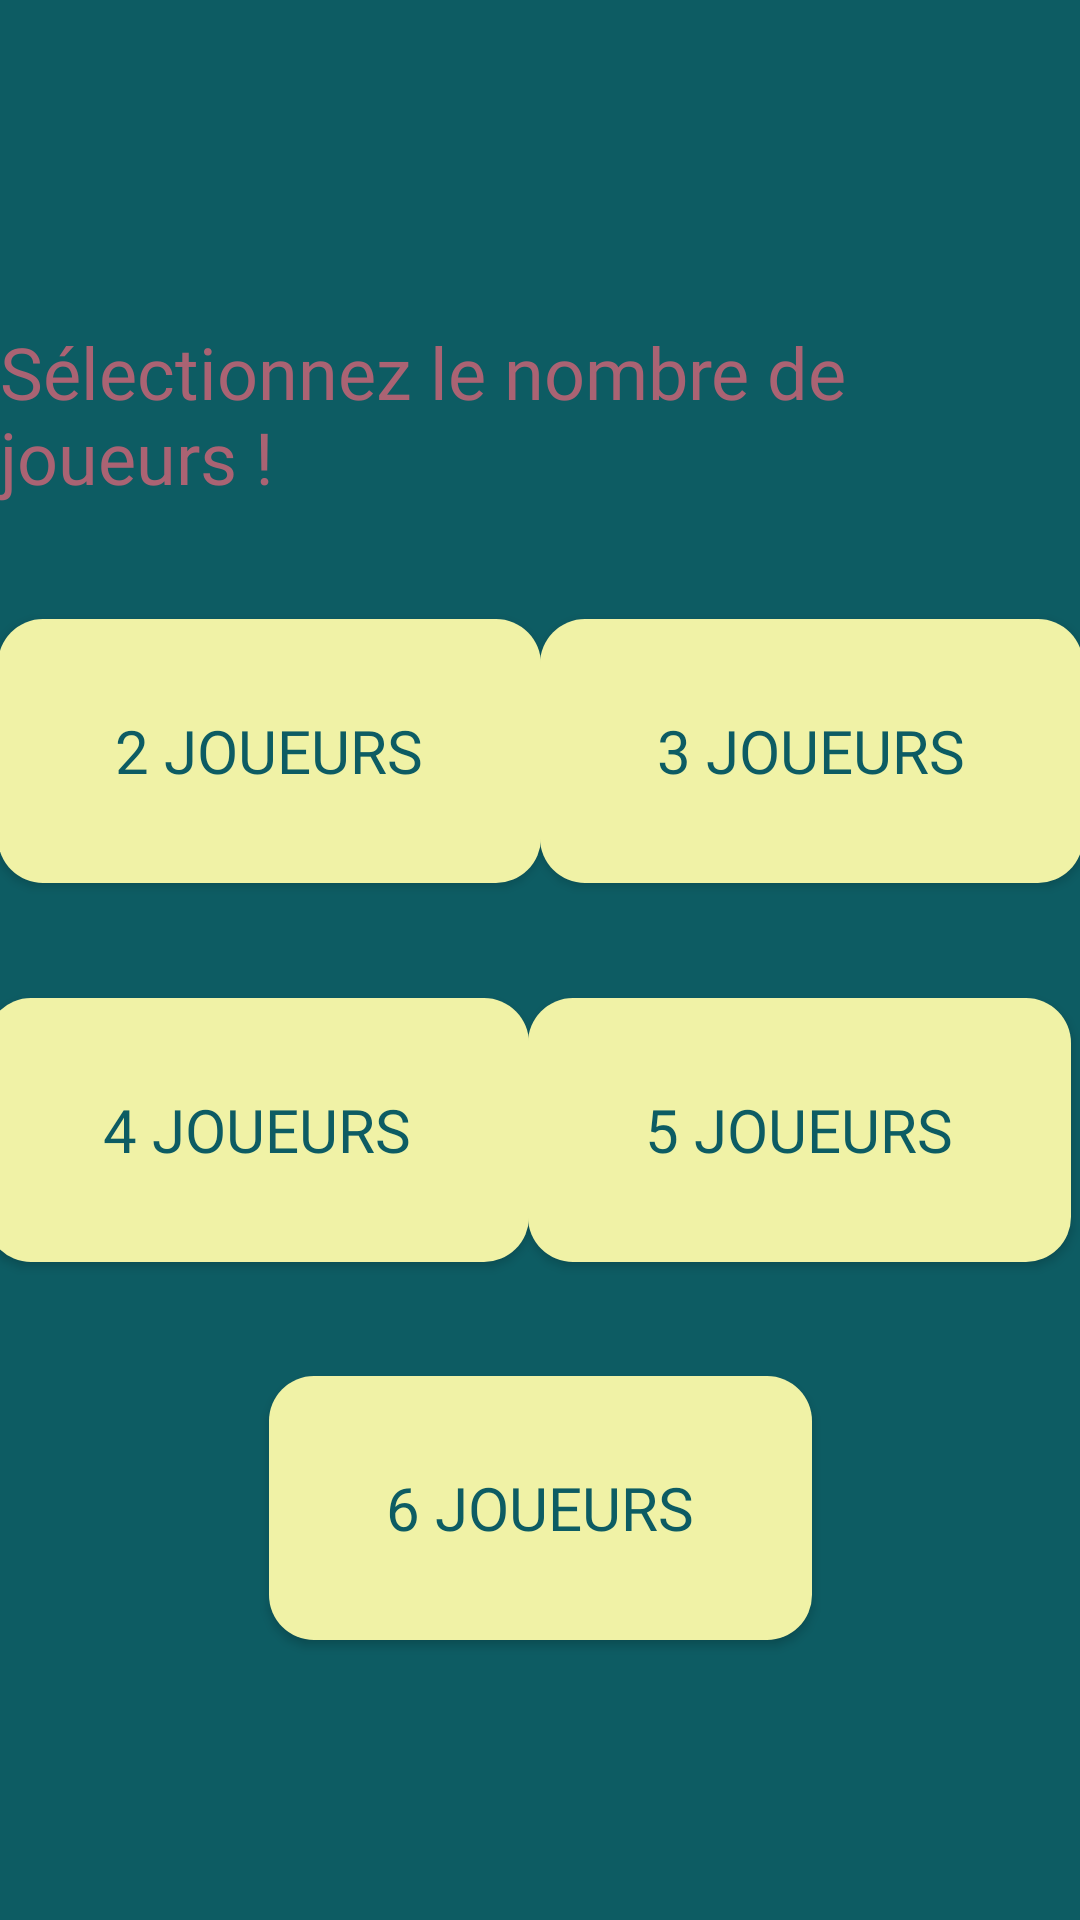

Write the Android layout XML for this screen, with the resource values it uses.
<!-- AndroidManifest.xml: application theme AppTheme.NoActionBar -->
<!-- res/layout/activity_selection_players.xml -->
<?xml version="1.0" encoding="utf-8"?>
<android.support.constraint.ConstraintLayout xmlns:android="http://schemas.android.com/apk/res/android"
    xmlns:app="http://schemas.android.com/apk/res-auto"
    xmlns:tools="http://schemas.android.com/tools"
    android:layout_width="match_parent"
    android:layout_height="match_parent"
    android:background="@color/bleu_fonce"
    tools:context=".Selection_players">

    <TextView
        android:id="@+id/editTextTextPersonName"
        android:layout_width="wrap_content"
        android:layout_height="wrap_content"
        android:text="Sélectionnez le nombre de joueurs !"
        android:textColor="@color/bleu_clair"
        android:fontFamily="@font/baloo"
        android:textSize="24sp"
        app:layout_constraintBottom_toBottomOf="parent"
        app:layout_constraintEnd_toEndOf="parent"
        app:layout_constraintHorizontal_bias="0.499"
        app:layout_constraintStart_toStartOf="parent"
        app:layout_constraintTop_toTopOf="parent"
        app:layout_constraintVertical_bias="0.186" />

    <Button
        android:id="@+id/button_2p"
        android:layout_width="181dp"
        android:layout_height="88dp"
        android:text="2 joueurs"
        android:textSize="20dp"
        android:textColor="@color/bleu_fonce"
        android:fontFamily="@font/baloo"
        android:background="@drawable/arrondir"
        android:visibility="visible"
        app:layout_constraintBottom_toTopOf="@+id/button_4p"
        app:layout_constraintEnd_toStartOf="@+id/button_3p"
        app:layout_constraintHorizontal_bias="0.5"
        app:layout_constraintStart_toStartOf="parent"
        app:layout_constraintTop_toBottomOf="@+id/editTextTextPersonName"
        app:layout_constraintVertical_bias="0.5"
        tools:visibility="visible" />

    <Button
        android:id="@+id/button_3p"
        android:layout_width="181dp"
        android:layout_height="88dp"
        android:text="3 joueurs"
        android:textSize="20dp"
        android:textColor="@color/bleu_fonce"
        android:fontFamily="@font/baloo"
        android:background="@drawable/arrondir"
        android:visibility="visible"
        app:layout_constraintBottom_toTopOf="@+id/button_5p"
        app:layout_constraintEnd_toEndOf="parent"
        app:layout_constraintHorizontal_bias="0.5"
        app:layout_constraintStart_toEndOf="@+id/button_2p"
        app:layout_constraintTop_toBottomOf="@+id/editTextTextPersonName"
        app:layout_constraintVertical_bias="0.5"
        tools:visibility="visible" />

    <Button
        android:id="@+id/button_4p"
        android:layout_width="181dp"
        android:layout_height="88dp"
        android:text="4 joueurs"
        android:textSize="20dp"
        android:textColor="@color/bleu_fonce"
        android:fontFamily="@font/baloo"
        android:background="@drawable/arrondir"
        android:visibility="visible"
        app:layout_constraintBottom_toTopOf="@+id/button_6p"
        app:layout_constraintEnd_toStartOf="@+id/button_5p"
        app:layout_constraintHorizontal_bias="0.5"
        app:layout_constraintStart_toStartOf="parent"
        app:layout_constraintTop_toBottomOf="@+id/button_2p"
        app:layout_constraintVertical_bias="0.5"
        tools:visibility="visible" />

    <Button
        android:id="@+id/button_5p"
        android:layout_width="181dp"
        android:layout_height="88dp"
        android:layout_marginEnd="8dp"
        android:text="5 joueurs"
        android:textSize="20dp"
        android:textColor="@color/bleu_fonce"
        android:fontFamily="@font/baloo"
        android:background="@drawable/arrondir"
        android:visibility="visible"
        app:layout_constraintBottom_toTopOf="@+id/button_6p"
        app:layout_constraintEnd_toEndOf="parent"
        app:layout_constraintHorizontal_bias="0.5"
        app:layout_constraintStart_toEndOf="@+id/button_4p"
        app:layout_constraintTop_toBottomOf="@+id/button_3p"
        app:layout_constraintVertical_bias="0.5"
        tools:visibility="visible" />

    <Button
        android:id="@+id/button_6p"
        android:layout_width="181dp"
        android:layout_height="88dp"
        android:text="6 joueurs"
        android:textSize="20dp"
        android:textColor="@color/bleu_fonce"
        android:fontFamily="@font/baloo"
        android:background="@drawable/arrondir"
        android:visibility="visible"
        app:layout_constraintBottom_toBottomOf="parent"
        app:layout_constraintEnd_toEndOf="parent"
        app:layout_constraintHorizontal_bias="0.5"
        app:layout_constraintStart_toStartOf="parent"
        app:layout_constraintTop_toTopOf="parent"
        app:layout_constraintVertical_bias="0.831"
        tools:visibility="visible" />

</android.support.constraint.ConstraintLayout>
<!-- resources referenced by this layout -->
<resources>
  <color name="bleu_clair">#FFAA6373</color>
  <color name="bleu_fonce">#FF0D5C63</color>
  <!-- drawable arrondir (drawable) -->
  <?xml version="1.0" encoding="utf-8"?>
  <shape xmlns:android="http://schemas.android.com/apk/res/android">
      <solid android:color="@color/orange"/>
      <corners android:radius="15dp"/>
  
  </shape>
  <style name="AppTheme.NoActionBar" parent="Theme.AppCompat.Light.NoActionBar">
          
          <item name="android:statusBarColor">@color/bleu_fonce</item>
      </style>
  <color name="orange">#FFF0F2A6</color> --&gt;
</resources>
